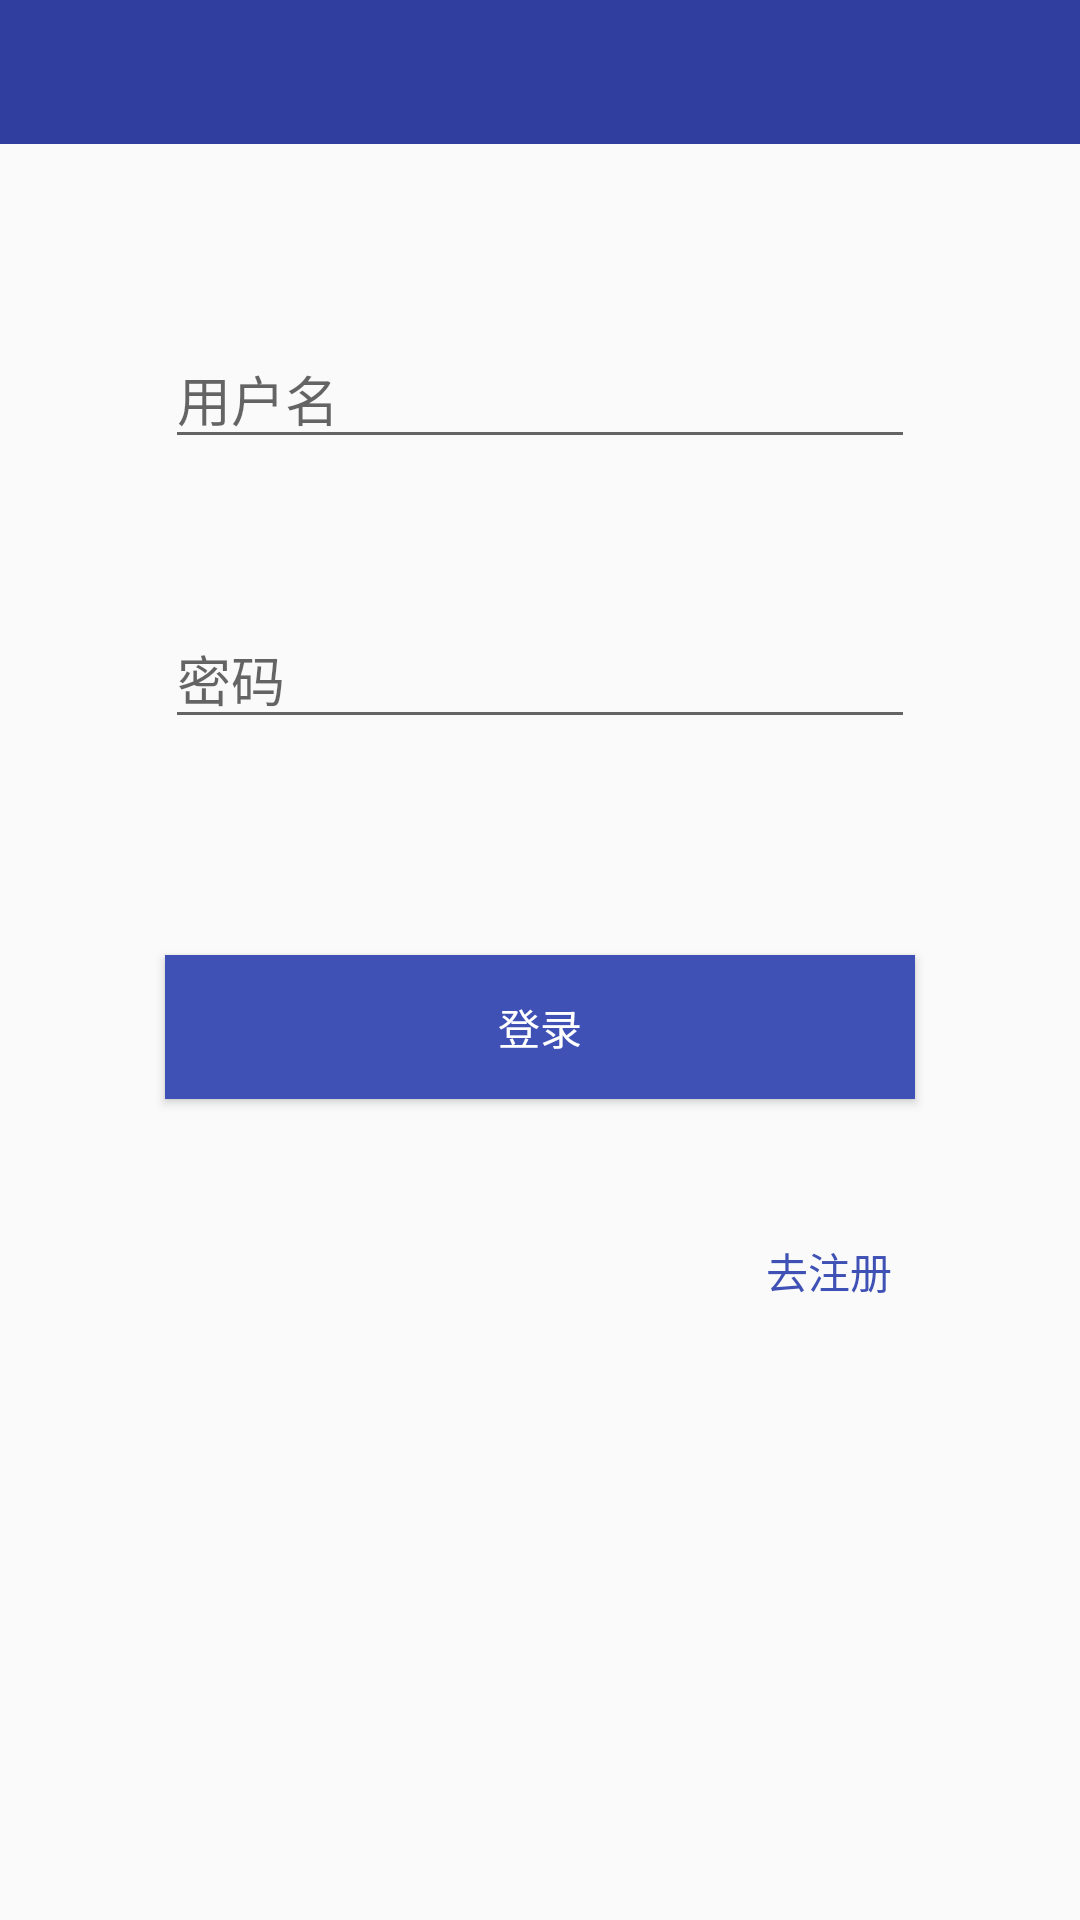

Layout XML and referenced resources for this Android screen:
<!-- AndroidManifest.xml: application theme AppTheme -->
<!-- res/layout/activity_login.xml -->
<?xml version="1.0" encoding="utf-8"?>
<android.support.constraint.ConstraintLayout xmlns:android="http://schemas.android.com/apk/res/android"
    xmlns:app="http://schemas.android.com/apk/res-auto"
    xmlns:tools="http://schemas.android.com/tools"
    android:layout_width="match_parent"
    android:layout_height="match_parent"
    tools:context=".activity.Login">

    <include layout="@layout/title_common"></include>

    <EditText
        android:id="@+id/editText"
        android:layout_width="250dp"
        android:layout_height="wrap_content"
        android:layout_marginBottom="8dp"
        android:layout_marginEnd="8dp"
        android:layout_marginLeft="8dp"
        android:layout_marginRight="8dp"
        android:layout_marginStart="8dp"
        android:layout_marginTop="8dp"
        android:ems="10"
        android:hint="用户名"
        android:inputType="textPersonName"
        app:layout_constraintBottom_toBottomOf="parent"
        app:layout_constraintEnd_toEndOf="parent"
        app:layout_constraintStart_toStartOf="parent"
        app:layout_constraintTop_toTopOf="parent"
        app:layout_constraintVertical_bias="0.175" />

    <EditText
        android:id="@+id/editText2"
        android:layout_width="250dp"
        android:layout_height="wrap_content"
        android:layout_marginBottom="8dp"
        android:layout_marginEnd="8dp"
        android:layout_marginLeft="8dp"
        android:layout_marginRight="8dp"
        android:layout_marginStart="8dp"
        android:layout_marginTop="8dp"
        android:ems="10"
        android:hint="密码"
        android:inputType="textPassword"
        app:layout_constraintBottom_toBottomOf="parent"
        app:layout_constraintEnd_toEndOf="parent"
        app:layout_constraintStart_toStartOf="parent"
        app:layout_constraintTop_toTopOf="parent"
        app:layout_constraintVertical_bias="0.336" />

    <Button
        android:id="@+id/button"
        android:layout_width="250dp"
        android:layout_height="wrap_content"
        android:layout_marginBottom="8dp"
        android:layout_marginEnd="8dp"
        android:layout_marginLeft="8dp"
        android:layout_marginRight="8dp"
        android:layout_marginStart="8dp"
        android:layout_marginTop="8dp"
        android:background="@color/colorPrimary"
        android:text="登录"
        android:clickable="true"
        android:textColor="@color/colorWhite"
        app:layout_constraintBottom_toBottomOf="parent"
        app:layout_constraintEnd_toEndOf="parent"
        app:layout_constraintStart_toStartOf="parent"
        app:layout_constraintTop_toTopOf="parent"
        app:layout_constraintVertical_bias="0.539" />

    <TextView
        android:id="@+id/textView"
        android:layout_width="wrap_content"
        android:layout_height="wrap_content"
        android:layout_marginBottom="8dp"
        android:layout_marginEnd="8dp"
        android:layout_marginLeft="8dp"
        android:layout_marginRight="8dp"
        android:layout_marginStart="8dp"
        android:layout_marginTop="8dp"
        android:text="去注册"
        android:textColor="@color/colorPrimary"
        app:layout_constraintBottom_toBottomOf="parent"
        app:layout_constraintEnd_toEndOf="parent"
        app:layout_constraintHorizontal_bias="0.819"
        app:layout_constraintStart_toStartOf="parent"
        app:layout_constraintTop_toTopOf="parent"
        app:layout_constraintVertical_bias="0.672" />

</android.support.constraint.ConstraintLayout>
<!-- res/layout/title_common.xml (included above) -->
<?xml version="1.0" encoding="utf-8"?>
<RelativeLayout
    xmlns:android="http://schemas.android.com/apk/res/android" android:layout_width="match_parent"
    android:layout_height="48dp"
    android:background="@color/colorPrimaryDark">
    
    <LinearLayout
        android:id="@+id/ll_back"
        android:layout_width="60dp"
        android:layout_height="match_parent">
        <ImageView
            android:layout_width="30dp"
            android:layout_height="22dp"
            android:src="@drawable/icon_back"
            android:layout_gravity="center"/>
    </LinearLayout>

    <TextView
        android:id="@+id/tv_common"
        android:layout_width="wrap_content"
        android:layout_height="wrap_content"
        android:textColor="@color/colorWhite"
        android:textSize="20sp"
        android:layout_centerInParent="true"/>

</RelativeLayout>
<!-- resources referenced by this layout -->
<resources>
  <color name="colorPrimary">#3F51B5</color>
  <color name="colorPrimaryDark">#303F9F</color>
  <color name="colorWhite">#FFFFFF</color>
  <style name="AppTheme" parent="Theme.AppCompat.Light.DarkActionBar">
          
          <item name="colorPrimary">@color/colorPrimary</item>
          <item name="colorPrimaryDark">@color/colorPrimaryDark</item>
          <item name="colorAccent">@color/colorPrimary</item>
      </style>
</resources>
